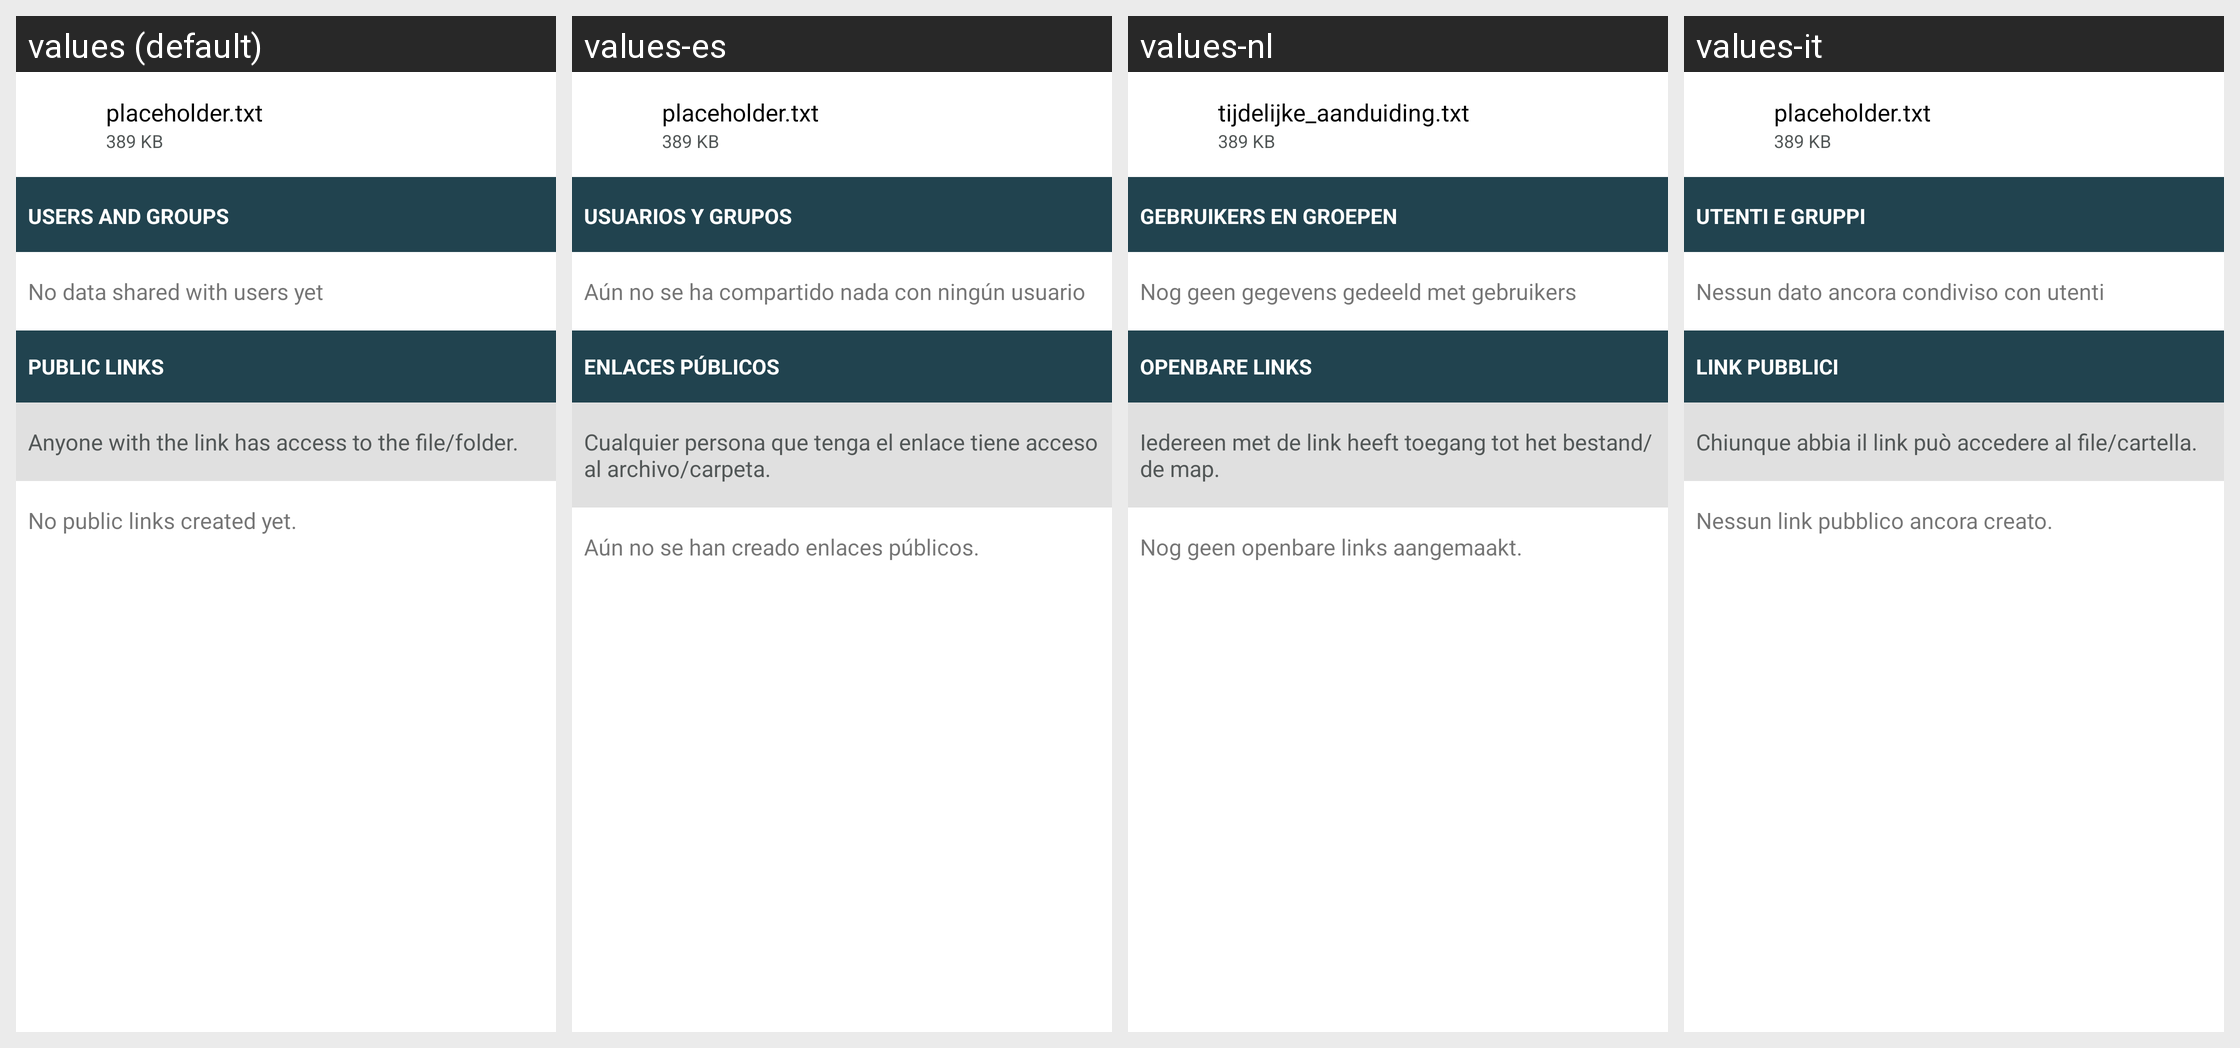

Strings drawn on this Android screen and how each of the app's shown locales translates them:
Android screen res/layout/share_file_layout.xml rendered under 4 locales, left to right: values (default), values-es, values-nl, values-it. Device: Nexus 5 (rendered at 1080×1920; each locale shown at half size, 540×960, under a caption strip naming it); theme Theme.openCloud.Toolbar.
Other locales in the repository, not shown: values-cs, values-de, values-el, values-fr, values-he, values-nn, values-no, values-pl, values-pt, values-ru, values-sv, values-tr, values-zh.
Strings drawn on this screen, with the default value and each locale's value (text and hints the layout hard-codes, and strings that could not be matched under every locale, appear in the picture but are not listed):

placeholder_filename
  values: placeholder.txt
  values-es: placeholder.txt
  values-nl: tijdelijke_aanduiding.txt
  values-it: placeholder.txt

placeholder_filesize
  values: 389 KB
  values-es: 389 KB
  values-nl: 389 KB
  values-it: 389 KB

share_with_user_section_title
  values: Users and Groups
  values-es: Usuarios y Grupos
  values-nl: Gebruikers en groepen
  values-it: Utenti e gruppi

share_no_users
  values: No data shared with users yet
  values-es: Aún no se ha compartido nada con ningún usuario
  values-nl: Nog geen gegevens gedeeld met gebruikers
  values-it: Nessun dato ancora condiviso con utenti

share_via_link_section_title
  values: Public links
  values-es: Enlaces públicos
  values-nl: Openbare links
  values-it: Link pubblici

share_warning_about_forwarding_public_links
  values: Anyone with the link has access to the file/folder.
  values-es: Cualquier persona que tenga el enlace tiene acceso al archivo/carpeta.
  values-nl: Iedereen met de link heeft toegang tot het bestand/de map.
  values-it: Chiunque abbia il link può accedere al file/cartella.

share_no_public_links
  values: No public links created yet.
  values-es: Aún no se han creado enlaces públicos.
  values-nl: Nog geen openbare links aangemaakt.
  values-it: Nessun link pubblico ancora creato.
